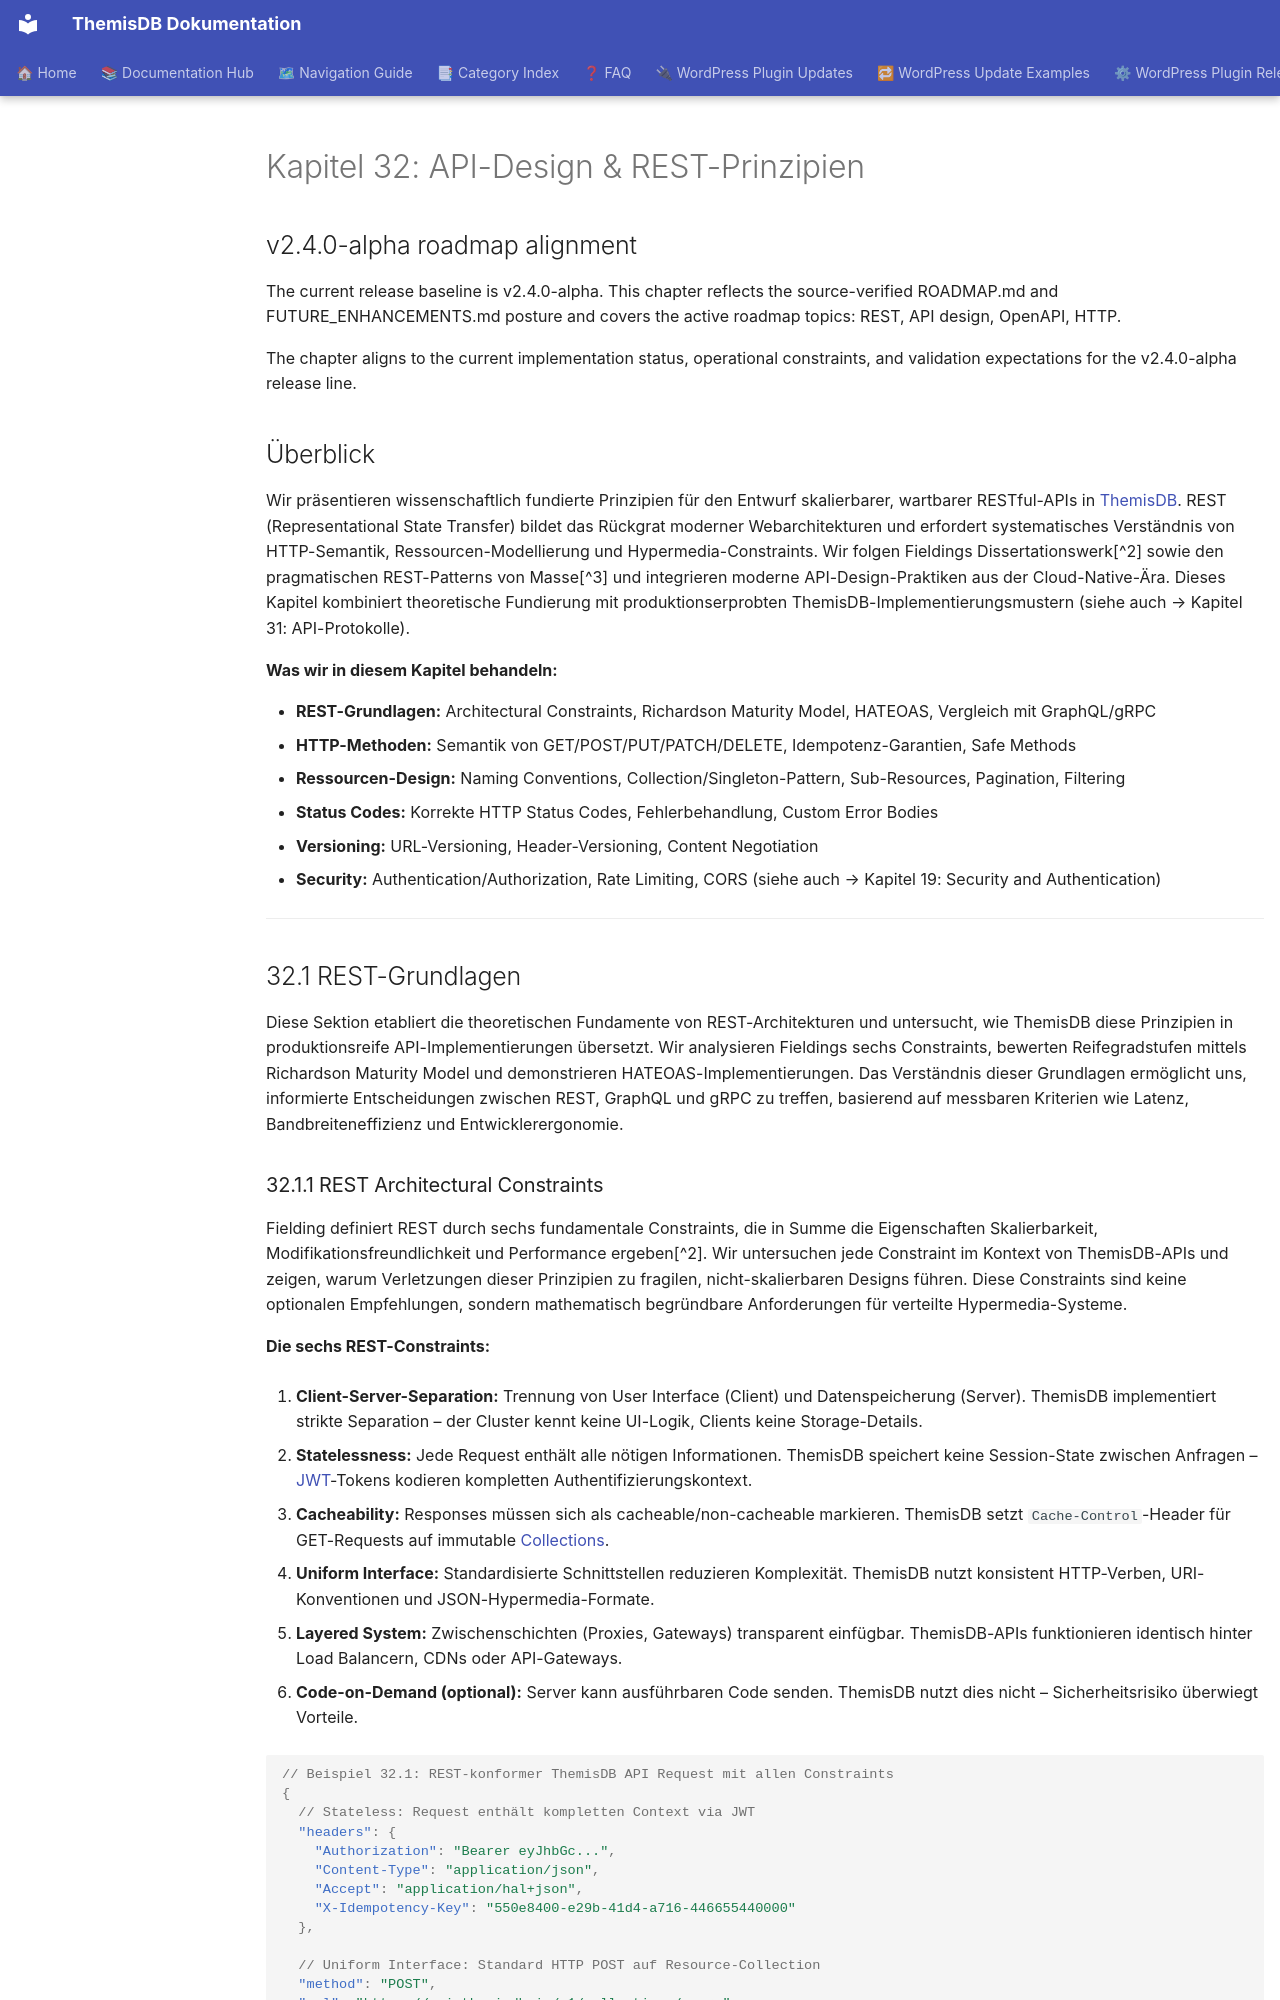

repository: makr-code/ThemisDB · page: compendium/docs/chapter_32_api_design_rest_principles/index.html · generator: mkdocs

# Kapitel 32: API-Design & REST-Prinzipien {#chapter_32_api-design-rest-prinzipien}

## v2.4.0-alpha roadmap alignment

The current release baseline is v2.4.0-alpha. This chapter reflects the source-verified ROADMAP.md and FUTURE_ENHANCEMENTS.md posture and covers the active roadmap topics: REST, API design, OpenAPI, HTTP. 

The chapter aligns to the current implementation status, operational constraints, and validation expectations for the v2.4.0-alpha release line.


## Überblick {#chapter_32_0_ueberblick}

Wir präsentieren wissenschaftlich fundierte Prinzipien für den Entwurf skalierbarer, wartbarer RESTful-APIs in [ThemisDB](../appendix_h_glossary.md#themisdb). REST (Representational State Transfer) bildet das Rückgrat moderner Webarchitekturen und erfordert systematisches Verständnis von HTTP-Semantik, Ressourcen-Modellierung und Hypermedia-Constraints. Wir folgen Fieldings Dissertationswerk[^2] sowie den pragmatischen REST-Patterns von Masse[^3] und integrieren moderne API-Design-Praktiken aus der Cloud-Native-Ära. Dieses Kapitel kombiniert theoretische Fundierung mit produktionserprobten ThemisDB-Implementierungsmustern (siehe auch → Kapitel 31: API-Protokolle).

**Was wir in diesem Kapitel behandeln:**

- **REST-Grundlagen:** Architectural Constraints, Richardson Maturity Model, HATEOAS, Vergleich mit GraphQL/gRPC
- **HTTP-Methoden:** Semantik von GET/POST/PUT/PATCH/DELETE, Idempotenz-Garantien, Safe Methods
- **Ressourcen-Design:** Naming Conventions, Collection/Singleton-Pattern, Sub-Resources, Pagination, Filtering
- **Status Codes:** Korrekte HTTP Status Codes, Fehlerbehandlung, Custom Error Bodies
- **Versioning:** URL-Versioning, Header-Versioning, Content Negotiation
- **Security:** Authentication/Authorization, Rate Limiting, CORS (siehe auch → Kapitel 19: Security and Authentication)

---

## 32.1 REST-Grundlagen {#chapter_32_1_rest-grundlagen}

Diese Sektion etabliert die theoretischen Fundamente von REST-Architekturen und untersucht, wie ThemisDB diese Prinzipien in produktionsreife API-Implementierungen übersetzt. Wir analysieren Fieldings sechs Constraints, bewerten Reifegradstufen mittels Richardson Maturity Model und demonstrieren HATEOAS-Implementierungen. Das Verständnis dieser Grundlagen ermöglicht uns, informierte Entscheidungen zwischen REST, GraphQL und gRPC zu treffen, basierend auf messbaren Kriterien wie Latenz, Bandbreiteneffizienz und Entwicklerergonomie.
